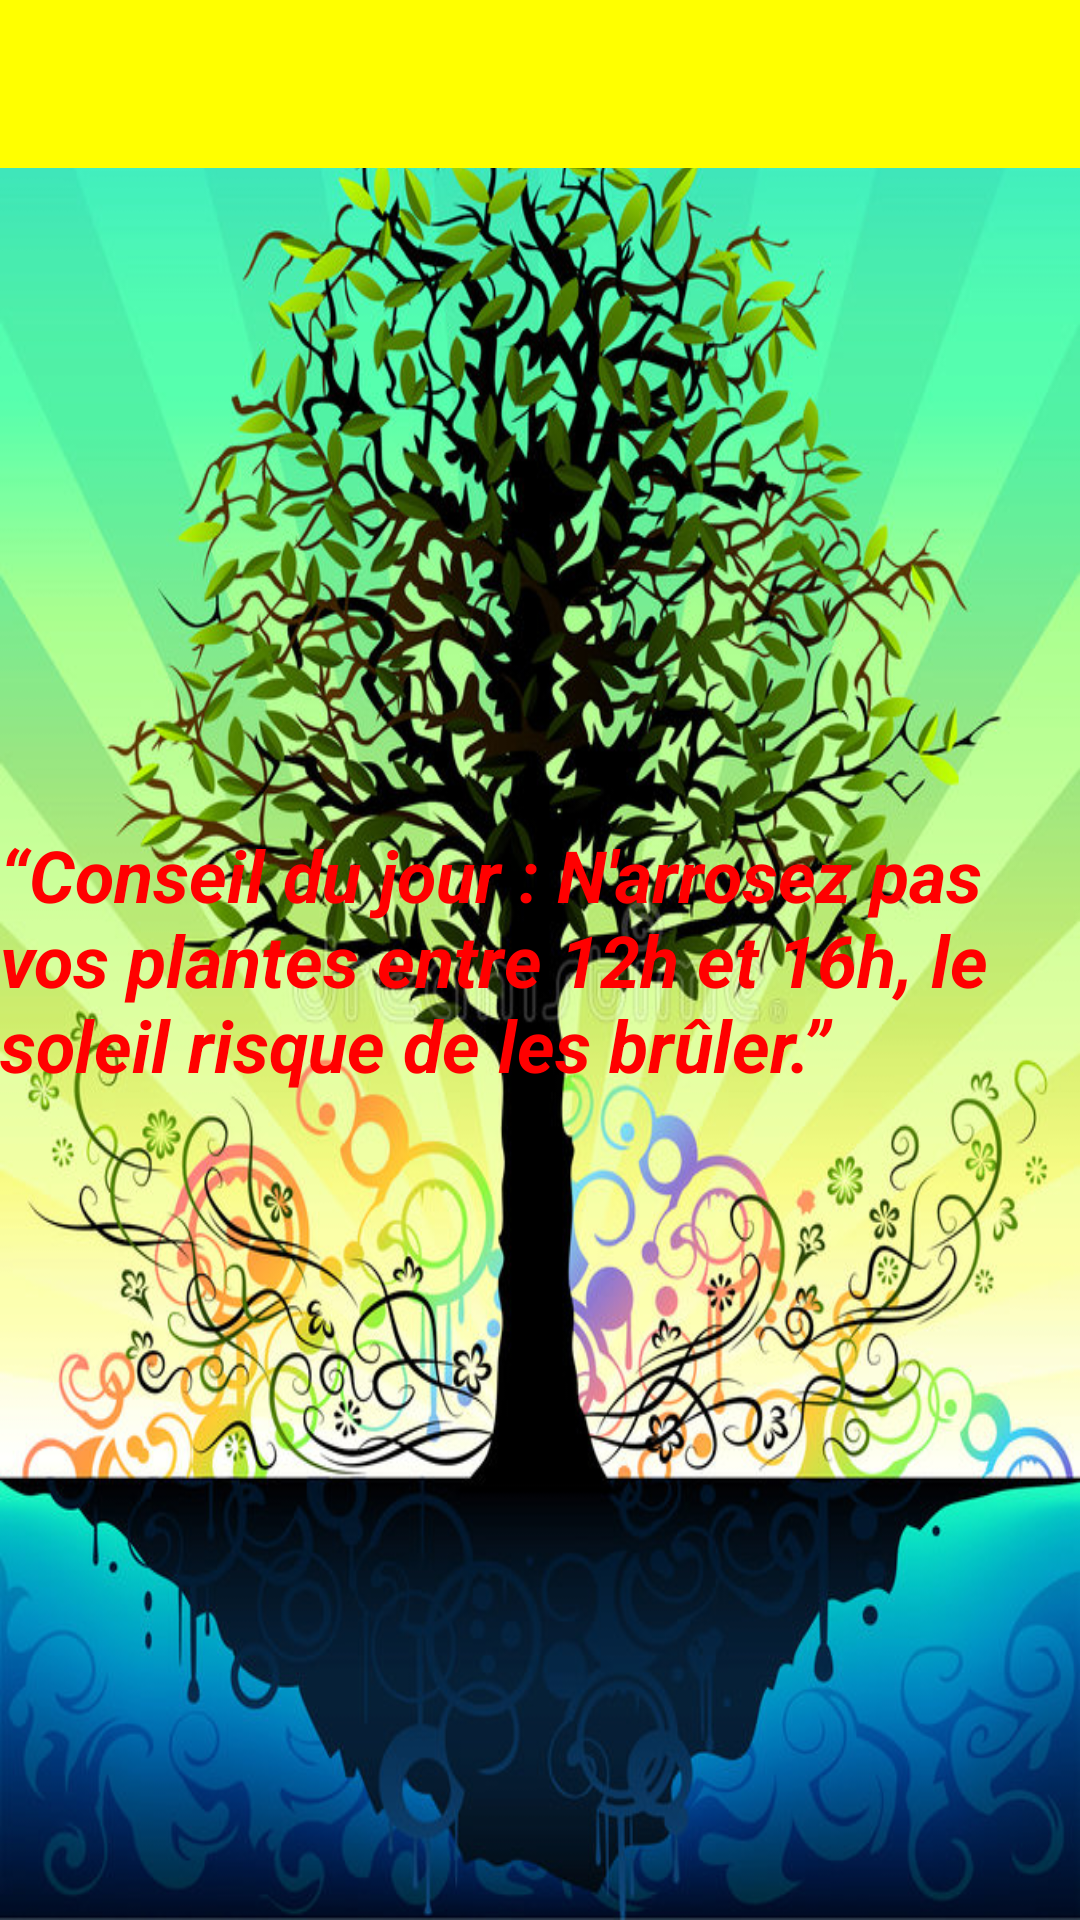

Reconstruct the res/layout file that produces this screen, plus the resources it refers to.
<!-- AndroidManifest.xml: activity theme Theme.Arosaje -->
<!-- res/layout/activity_tips.xml -->
<?xml version="1.0" encoding="utf-8"?>
<androidx.constraintlayout.widget.ConstraintLayout xmlns:android="http://schemas.android.com/apk/res/android"
    android:layout_width="match_parent"
    android:layout_height="match_parent"
    android:background="@drawable/main_background">

    <include layout="@layout/header_layout"/>

    <RelativeLayout
        android:layout_width="match_parent"
        android:layout_height="match_parent">

        <TextView
            android:id="@+id/tips_text"
            android:layout_width="wrap_content"
            android:layout_height="wrap_content"
            android:text="“Conseil du jour : N'arrosez pas vos plantes entre 12h et 16h, le soleil risque de les brûler.”"
            android:textColor="#FF0000"
            android:textSize="24sp"
            android:textStyle="bold|italic"
            android:layout_centerInParent="true" />

    </RelativeLayout>

</androidx.constraintlayout.widget.ConstraintLayout>
<!-- res/layout/header_layout.xml (included above) -->
<LinearLayout xmlns:android="http://schemas.android.com/apk/res/android"
    android:id="@+id/header_layout"
    android:layout_width="match_parent"
    android:layout_height="?attr/actionBarSize"
    android:background="@color/custom_yellow"
    android:gravity="center_vertical"
    android:paddingStart="16dp"
    android:paddingEnd="16dp">

    <ImageView
        android:id="@+id/back_button"
        android:layout_width="32dp"
        android:layout_height="32dp"
        android:src="@drawable/back_arrow"
        android:layout_gravity="center_vertical"/>

    <TextView
        android:id="@+id/title_textview"
        android:layout_width="0dp"
        android:layout_height="wrap_content"
        android:layout_weight="1"
        android:textColor="@android:color/black"
        android:textSize="20sp"
        android:textAlignment="center"/>

</LinearLayout>
<!-- resources referenced by this layout -->
<resources>
  <color name="custom_yellow">#FFFF00</color>
  <!-- drawable main_background: jpg bitmap (drawable, 214150 bytes) -->
  <style name="Theme.Arosaje" parent="Theme.MaterialComponents.DayNight.NoActionBar">
          
          <item name="colorPrimary">@color/purple_500</item>
          <item name="colorPrimaryVariant">@color/purple_700</item>
          <item name="colorOnPrimary">@color/white</item>
          
          <item name="colorSecondary">@color/teal_200</item>
          <item name="colorSecondaryVariant">@color/teal_700</item>
          <item name="colorOnSecondary">@color/black</item>
          
          <item name="android:statusBarColor">?attr/colorPrimaryVariant</item>
          
      </style>
  <color name="purple_500">#FF6200EE</color>
  <color name="purple_700">#FF3700B3</color>
  <color name="white">#FFFFFFFF</color>
  <color name="teal_200">#FF03DAC5</color>
  <color name="teal_700">#FF018786</color>
  <color name="black">#FF000000</color>
</resources>
